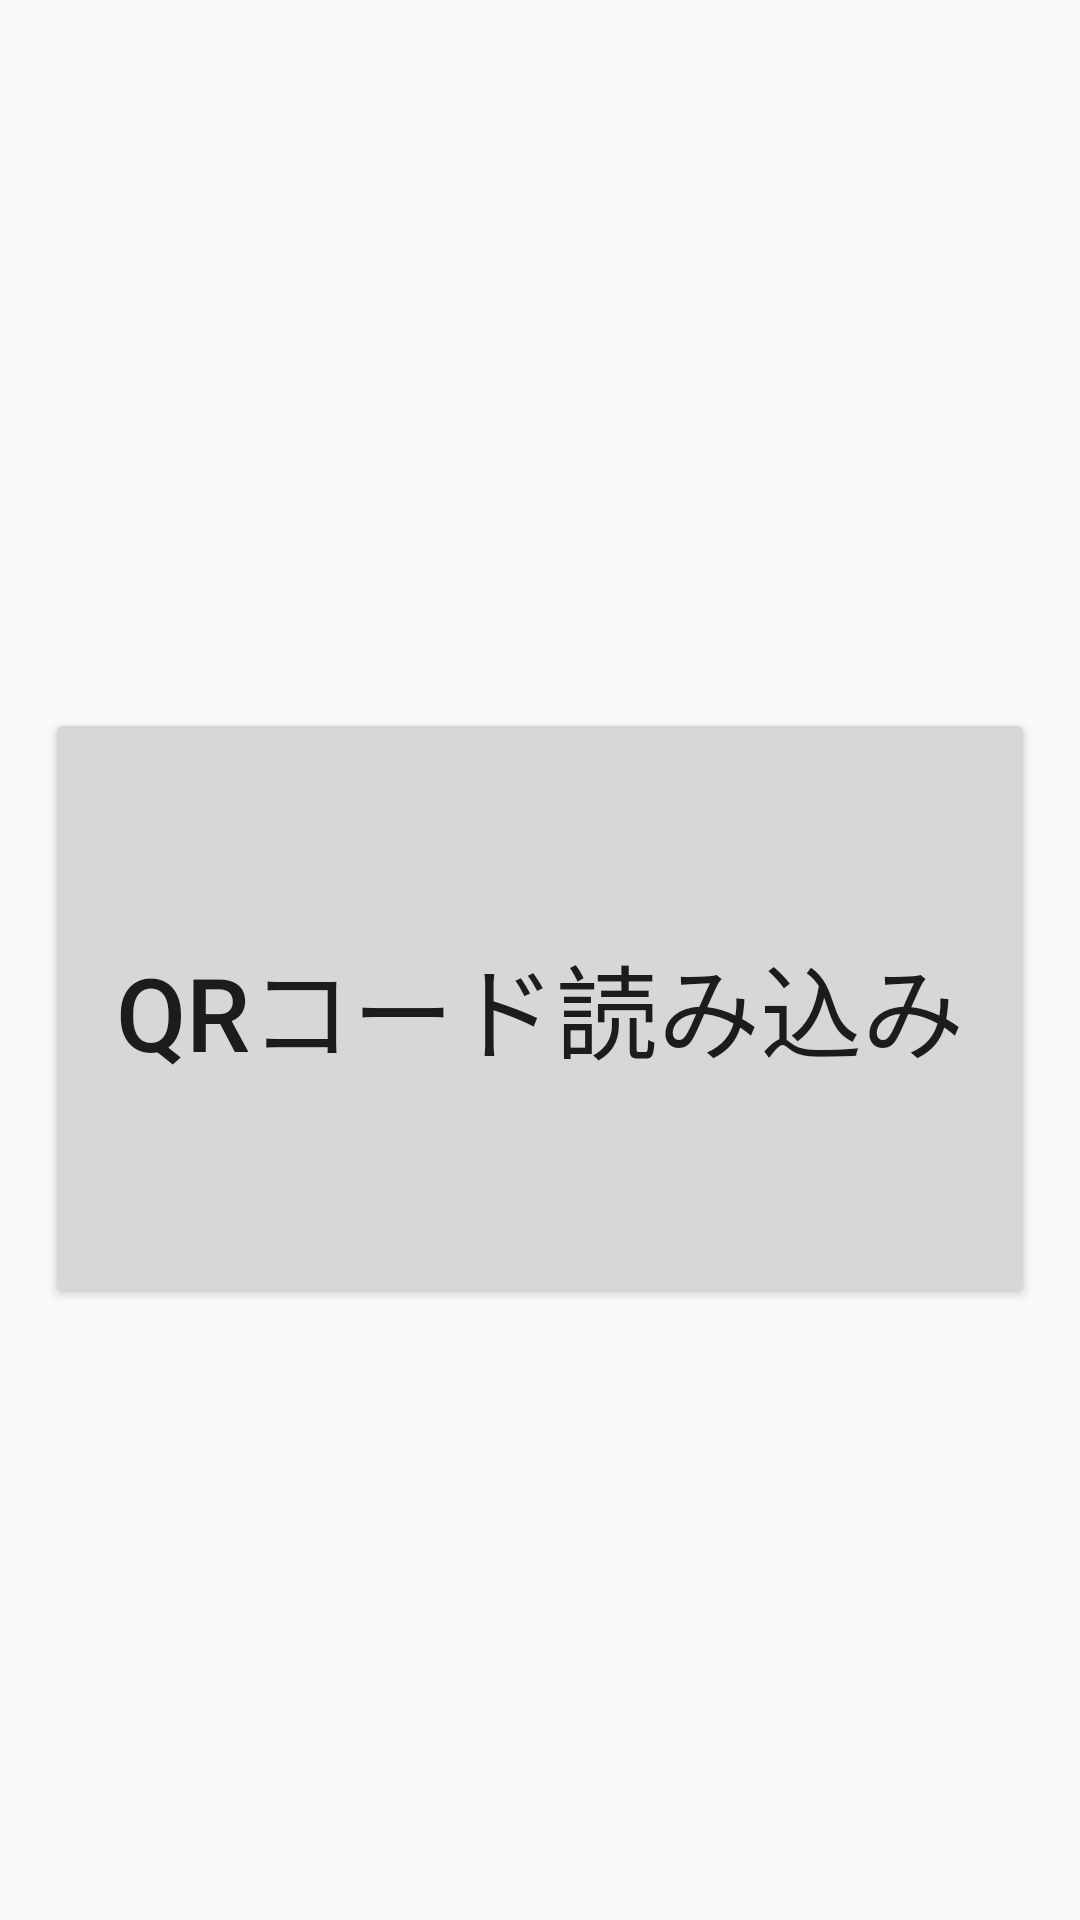

Android layout source for this screen:
<!-- AndroidManifest.xml: application theme Theme.KyoueiHTApplication -->
<!-- res/layout/start_screen.xml -->
<?xml version="1.0" encoding="utf-8"?>
<androidx.constraintlayout.widget.ConstraintLayout xmlns:android="http://schemas.android.com/apk/res/android"
    xmlns:app="http://schemas.android.com/apk/res-auto"
    xmlns:tools="http://schemas.android.com/tools"
    android:layout_width="match_parent"
    android:layout_height="match_parent">


    <Button
        android:id="@+id/QR_btn"
        android:layout_width="330dp"
        android:layout_height="200dp"
        android:layout_marginTop="32dp"
        android:text="QRコード読み込み"
        android:textAlignment="center"
        android:textSize="34sp"
        app:layout_constraintBottom_toBottomOf="parent"
        app:layout_constraintEnd_toEndOf="parent"
        app:layout_constraintStart_toStartOf="parent"
        app:layout_constraintTop_toTopOf="parent" />
</androidx.constraintlayout.widget.ConstraintLayout>
<!-- resources referenced by this layout -->
<resources>
  <style name="Theme.KyoueiHTApplication" parent="android:Theme.Material.Light.NoActionBar" />
</resources>
